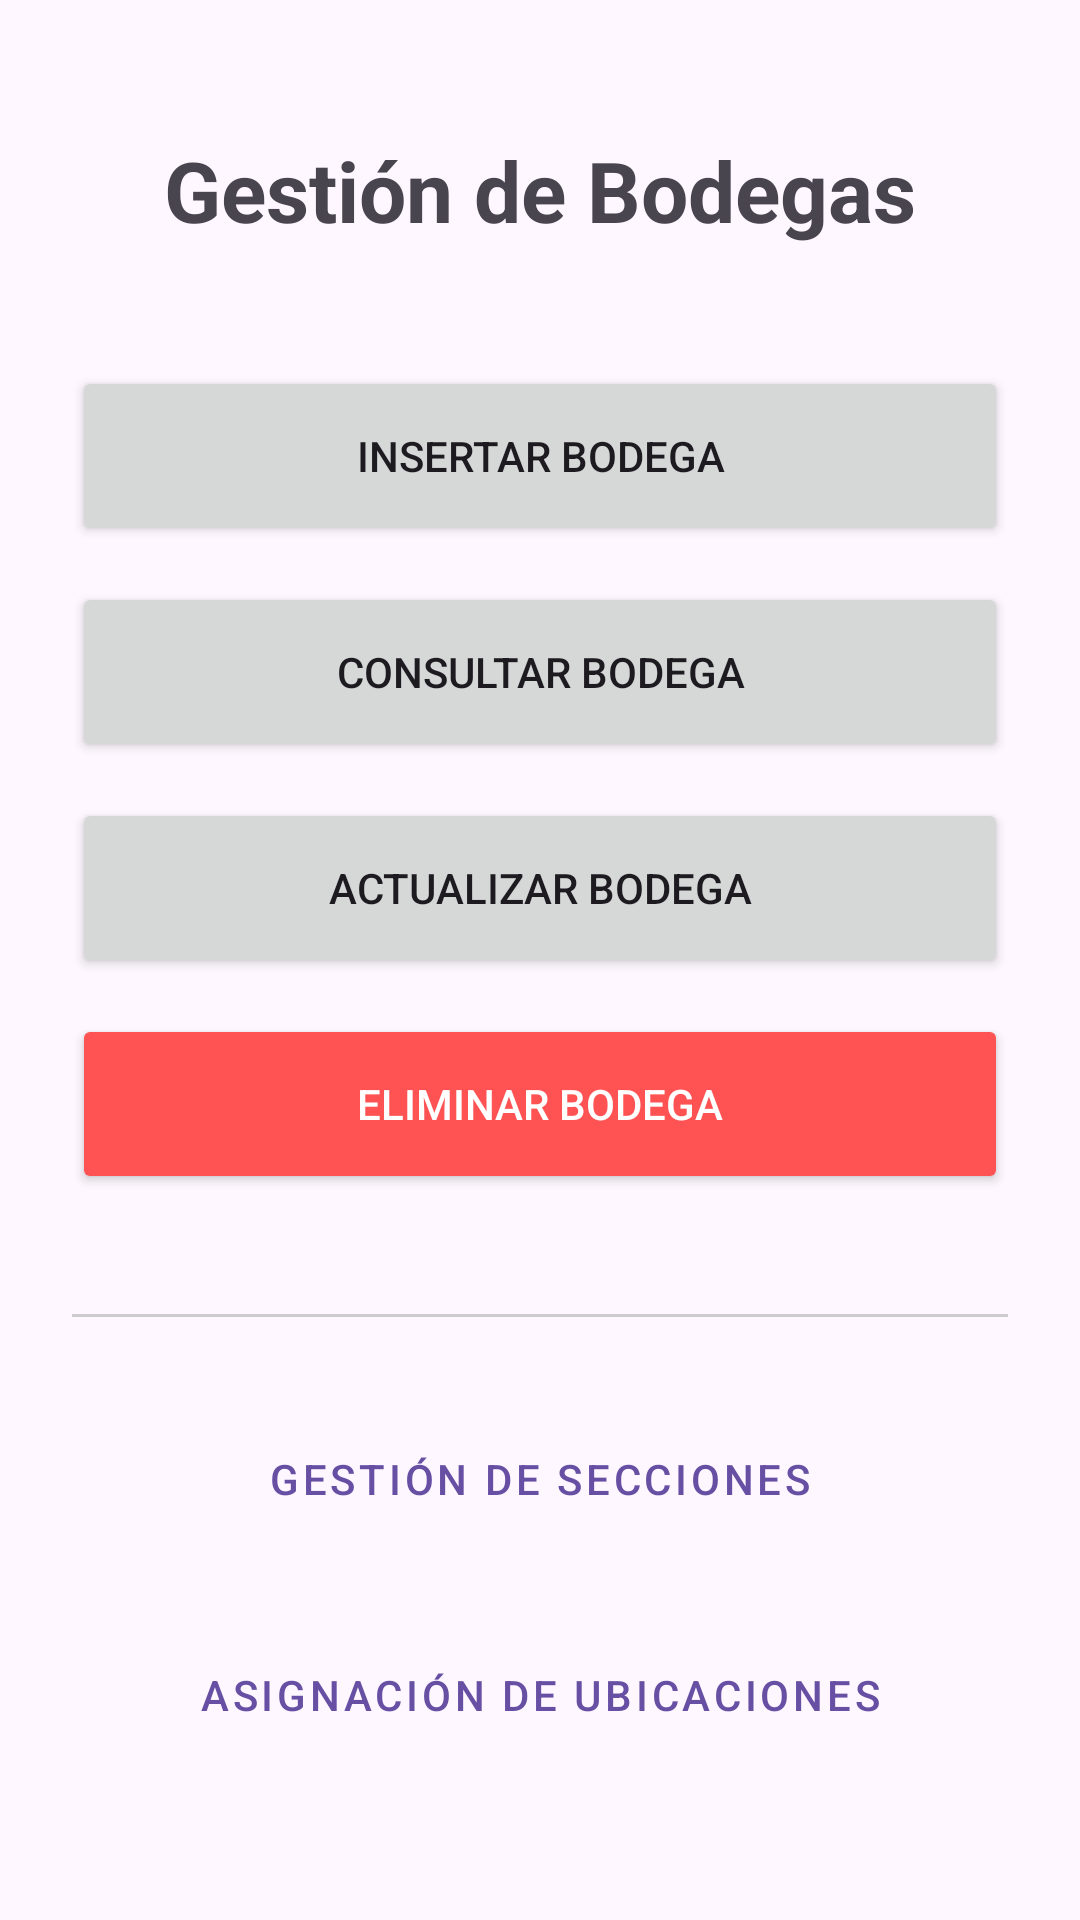

The Android layout XML behind this screen, and the referenced resources:
<!-- AndroidManifest.xml: application theme Theme.Proyecto_PDM -->
<!-- res/layout/activity_bodega_menu.xml -->
<?xml version="1.0" encoding="utf-8"?>
<LinearLayout xmlns:android="http://schemas.android.com/apk/res/android"
    xmlns:tools="http://schemas.android.com/tools"
    android:id="@+id/main"
    android:layout_width="match_parent"
    android:layout_height="match_parent"
    android:orientation="vertical"
    android:padding="24dp"
    android:gravity="center"
    tools:context=".bodega.BodegaMenuActivity">

    <TextView
        android:layout_width="wrap_content"
        android:layout_height="wrap_content"
        android:text="@string/title_gestion_bodegas"
        android:textSize="28sp"
        android:textStyle="bold"
        android:layout_marginBottom="40dp"/>

    <Button
        android:id="@+id/btnMenuInsertar"
        android:layout_width="match_parent"
        android:layout_height="60dp"
        android:text="@string/btn_insertar_bodega"
        android:layout_marginBottom="12dp"/>

    <Button
        android:id="@+id/btnMenuConsultar"
        android:layout_width="match_parent"
        android:layout_height="60dp"
        android:text="@string/btn_consultar_bodega"
        android:layout_marginBottom="12dp"/>

    <Button
        android:id="@+id/btnMenuActualizar"
        android:layout_width="match_parent"
        android:layout_height="60dp"
        android:text="@string/btn_actualizar_bodega"
        android:layout_marginBottom="12dp"/>

    <Button
        android:id="@+id/btnMenuEliminar"
        android:layout_width="match_parent"
        android:layout_height="60dp"
        android:text="@string/btn_eliminar_bodega"
        android:backgroundTint="#FF5252"
        android:textColor="#FFFFFF"
        android:layout_marginBottom="40dp"/>

    <View
        android:layout_width="match_parent"
        android:layout_height="1dp"
        android:background="#CCCCCC"
        android:layout_marginBottom="24dp"/>

    <Button
        android:id="@+id/btnGestionSecciones"
        android:layout_width="match_parent"
        android:layout_height="60dp"
        android:text="@string/title_gestion_secciones"
        style="@style/Widget.MaterialComponents.Button.OutlinedButton"
        android:layout_marginBottom="12dp"/>

    <Button
        android:id="@+id/btnGestionUbicaciones"
        android:layout_width="match_parent"
        android:layout_height="60dp"
        android:text="@string/title_asignacion_ubicaciones"
        style="@style/Widget.MaterialComponents.Button.OutlinedButton"/>

</LinearLayout>
<!-- resources referenced by this layout -->
<resources>
  <string name="btn_actualizar_bodega">ACTUALIZAR BODEGA</string>
  <string name="btn_consultar_bodega">CONSULTAR BODEGA</string>
  <string name="btn_eliminar_bodega">ELIMINAR BODEGA</string>
  <string name="btn_insertar_bodega">INSERTAR BODEGA</string>
  <string name="title_asignacion_ubicaciones">Asignación de Ubicaciones</string>
  <string name="title_gestion_bodegas">Gestión de Bodegas</string>
  <string name="title_gestion_secciones">Gestión de Secciones</string>
  <style name="Theme.Proyecto_PDM" parent="Base.Theme.Proyecto_PDM" />
  <style name="Base.Theme.Proyecto_PDM" parent="Theme.Material3.DayNight.NoActionBar">
          
          
      </style>
</resources>
